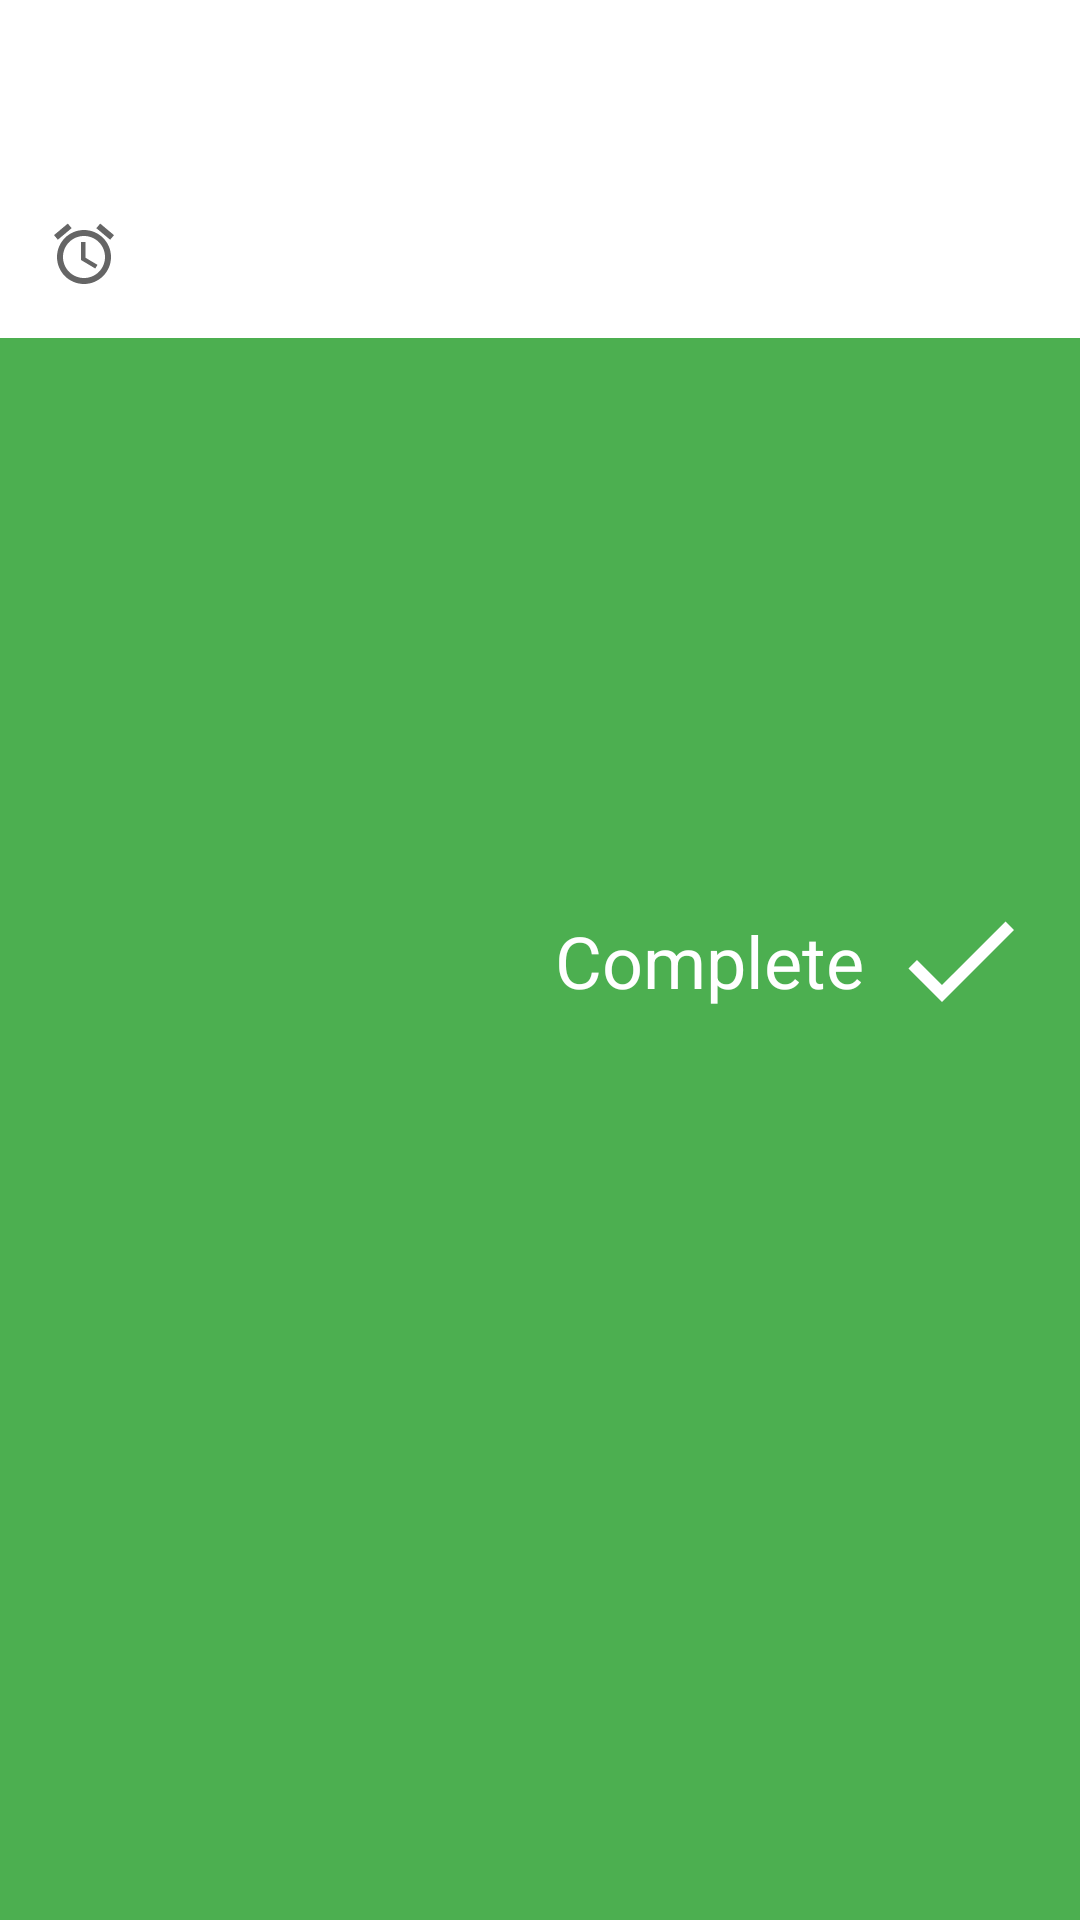

This screen was rendered from an Android layout file. Write that file and the resources it references.
<!-- AndroidManifest.xml: application theme AppTheme -->
<!-- res/layout/tasks_display_task_item.xml -->
<?xml version="1.0" encoding="utf-8"?>
<FrameLayout xmlns:android="http://schemas.android.com/apk/res/android"
    xmlns:app="http://schemas.android.com/apk/res-auto"
    xmlns:tools="http://schemas.android.com/tools"
    android:layout_width="match_parent"
    android:layout_height="wrap_content">

    <androidx.constraintlayout.widget.ConstraintLayout
        android:layout_width="match_parent"
        android:layout_height="match_parent"
        android:background="@color/itemCompletedBackground"
        android:paddingHorizontal="@dimen/task_item_outer_padding">

        <ImageView
            android:id="@+id/image_view_mark_as_completed"
            android:layout_width="wrap_content"
            android:layout_height="wrap_content"
            android:src="@drawable/ic_mark_as_completed"
            app:layout_constraintBottom_toBottomOf="parent"
            app:layout_constraintEnd_toEndOf="parent"
            app:layout_constraintLeft_toRightOf="@id/text_view_complete"
            app:layout_constraintTop_toTopOf="parent"
            tools:ignore="ContentDescription" />

        <TextView
            android:id="@+id/text_view_complete"
            android:layout_width="wrap_content"
            android:layout_height="wrap_content"
            android:layout_marginEnd="@dimen/task_item_inner_margin"
            android:text="@string/complete"
            android:textColor="@android:color/white"
            android:textSize="24sp"
            app:layout_constraintBottom_toBottomOf="@id/image_view_mark_as_completed"
            app:layout_constraintRight_toLeftOf="@id/image_view_mark_as_completed"
            app:layout_constraintTop_toTopOf="@id/image_view_mark_as_completed" />


    </androidx.constraintlayout.widget.ConstraintLayout>

    <FrameLayout
        android:id="@+id/task_item_layout"
        android:layout_width="match_parent"
        android:layout_height="wrap_content"
        android:background="@color/itemDefaultBackground"
        tools:visibility="visible">

        <androidx.constraintlayout.widget.ConstraintLayout
            android:layout_width="match_parent"
            android:layout_height="wrap_content"
            android:background="?android:attr/selectableItemBackground"
            android:clipToPadding="false"
            android:padding="@dimen/task_item_outer_padding">

            <TextView
                android:id="@+id/text_view_task_name"
                android:layout_width="match_parent"
                android:layout_height="wrap_content"
                android:textAppearance="@style/TextAppearance.MaterialComponents.Body1"
                app:layout_constraintEnd_toEndOf="parent"
                app:layout_constraintStart_toStartOf="parent"
                app:layout_constraintTop_toTopOf="parent"
                tools:text="Some task name" />

            <TextView
                android:id="@+id/text_view_task_date"
                android:layout_width="match_parent"
                android:layout_height="wrap_content"
                android:layout_marginTop="@dimen/task_item_inner_margin"
                android:drawableStart="@drawable/ic_date"
                android:drawablePadding="8dp"
                android:drawableTint="@color/iconColor"
                android:textAppearance="@style/TextAppearance.MaterialComponents.Body2"
                app:layout_constraintBottom_toTopOf="@id/text_view_alarm_date"
                app:layout_constraintEnd_toEndOf="parent"
                app:layout_constraintStart_toStartOf="parent"
                app:layout_constraintTop_toBottomOf="@id/text_view_task_name"
                tools:text="21.09.2020"
                tools:visibility="visible" />

            <TextView
                android:id="@+id/text_view_alarm_date"
                android:layout_width="match_parent"
                android:layout_height="wrap_content"
                android:layout_marginTop="@dimen/task_item_inner_margin"
                android:drawableStart="@drawable/ic_alarm"
                android:drawablePadding="8dp"
                android:drawableTint="@color/iconColor"
                android:textAppearance="@style/TextAppearance.MaterialComponents.Body2"
                app:layout_constraintBottom_toBottomOf="parent"
                app:layout_constraintEnd_toEndOf="parent"
                app:layout_constraintStart_toStartOf="parent"
                app:layout_constraintTop_toBottomOf="@id/text_view_task_date"
                tools:text="21.09.2020, 18:00"
                tools:visibility="visible" />

        </androidx.constraintlayout.widget.ConstraintLayout>

    </FrameLayout>

</FrameLayout>
<!-- resources referenced by this layout -->
<resources>
  <color name="iconColor">#656565</color>
  <color name="itemCompletedBackground">#4cAf50</color>
  <color name="itemDefaultBackground">#ffffff</color>
  <dimen name="task_item_inner_margin">8dp</dimen>
  <dimen name="task_item_outer_padding">16dp</dimen>
  <!-- drawable ic_alarm (drawable) -->
  <vector xmlns:android="http://schemas.android.com/apk/res/android"
      android:width="24dp"
      android:height="24dp"
      android:tint="#FFFFFF"
      android:viewportWidth="24.0"
      android:viewportHeight="24.0">
      <path
          android:fillColor="#FF000000"
          android:pathData="M22,5.72l-4.6,-3.86 -1.29,1.53 4.6,3.86L22,5.72zM7.88,3.39L6.6,1.86 2,5.71l1.29,1.53 4.59,-3.85zM12.5,8L11,8v6l4.75,2.85 0.75,-1.23 -4,-2.37L12.5,8zM12,4c-4.97,0 -9,4.03 -9,9s4.02,9 9,9c4.97,0 9,-4.03 9,-9s-4.03,-9 -9,-9zM12,20c-3.87,0 -7,-3.13 -7,-7s3.13,-7 7,-7 7,3.13 7,7 -3.13,7 -7,7z" />
  </vector>
  <!-- drawable ic_mark_as_completed (drawable) -->
  <vector xmlns:android="http://schemas.android.com/apk/res/android"
      android:width="48dp"
      android:height="48dp"
      android:viewportWidth="24.0"
      android:viewportHeight="24.0">
      <path
          android:fillColor="#FFFFFFFF"
          android:pathData="M9,16.17L4.83,12l-1.42,1.41L9,19 21,7l-1.41,-1.41z" />
  </vector>
  <string name="complete">Complete</string>
  <style name="AppTheme" parent="Theme.MaterialComponents.Light.NoActionBar">
          <item name="colorPrimary">@color/colorPrimary</item>
          <item name="colorPrimaryDark">@color/colorPrimaryDark</item>
          <item name="colorOnPrimary">@color/colorOnPrimary</item>
  
          <item name="colorSecondary">@color/colorSecondary</item>
          <item name="colorOnSecondary">@color/colorOnSecondary</item>
  
          <item name="colorAccent">@color/colorAccent</item>
  
          <item name="android:textColorPrimary">@color/colorTextPrimary</item>
          <item name="android:textColorSecondary">@color/colorTextSecondary</item>
  
          <item name="windowActionModeOverlay">true</item>
      </style>
  <color name="colorPrimary">#002171</color>
  <color name="colorPrimaryDark">#001448</color>
  <color name="colorOnPrimary">#ffffff</color>
  <color name="colorSecondary">#0d47a1</color>
  <color name="colorOnSecondary">#ffffff</color>
  <color name="colorAccent">#002171</color>
  <color name="colorTextPrimary">#000000</color>
  <color name="colorTextSecondary">#757575</color>
</resources>
